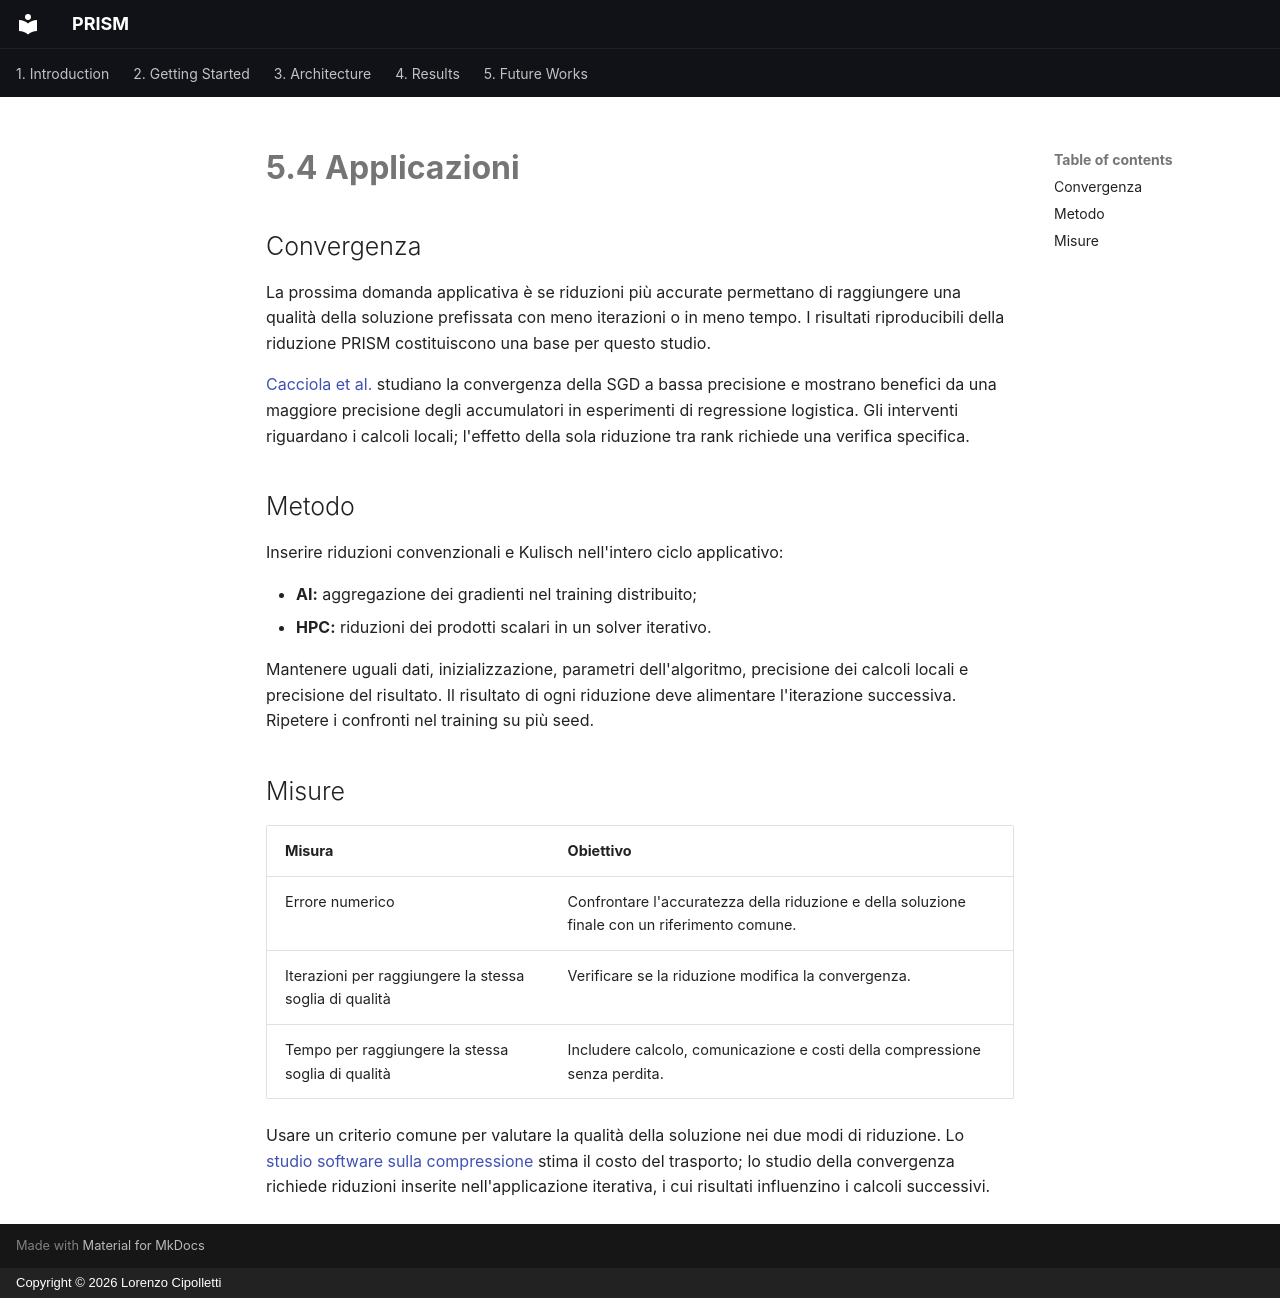

repository: uniquadev/prism · page: chapters/5-future-works/applications.it/index.html · generator: mkdocs · copyright: Copyright © 2026 Lorenzo Cipolletti

# 5.4 Applicazioni

## Convergenza

La prossima domanda applicativa è se riduzioni più accurate permettano di
raggiungere una qualità della soluzione prefissata con meno iterazioni o in
meno tempo. I risultati riproducibili della riduzione PRISM costituiscono una
base per questo studio.

[Cacciola et al.](https://arxiv.org/html/2301.01651v2) studiano la convergenza
della SGD a bassa precisione e mostrano benefici da una maggiore precisione degli
accumulatori in esperimenti di regressione logistica. Gli interventi riguardano
i calcoli locali; l'effetto della sola riduzione tra rank richiede una verifica
specifica.

## Metodo

Inserire riduzioni convenzionali e Kulisch nell'intero ciclo applicativo:

- **AI:** aggregazione dei gradienti nel training distribuito;
- **HPC:** riduzioni dei prodotti scalari in un solver iterativo.

Mantenere uguali dati, inizializzazione, parametri dell'algoritmo, precisione
dei calcoli locali e precisione del risultato. Il risultato di ogni riduzione
deve alimentare l'iterazione successiva. Ripetere i confronti nel training
su più seed.

## Misure

| Misura | Obiettivo |
| --- | --- |
| Errore numerico | Confrontare l'accuratezza della riduzione e della soluzione finale con un riferimento comune. |
| Iterazioni per raggiungere la stessa soglia di qualità | Verificare se la riduzione modifica la convergenza. |
| Tempo per raggiungere la stessa soglia di qualità | Includere calcolo, comunicazione e costi della compressione senza perdita. |

Usare un criterio comune per valutare la qualità della soluzione nei due modi
di riduzione. Lo [studio software sulla compressione](protocol.md#compressione-degli-accumulatori)
stima il costo del trasporto; lo studio della convergenza richiede riduzioni
inserite nell'applicazione iterativa, i cui risultati influenzino i calcoli
successivi.
